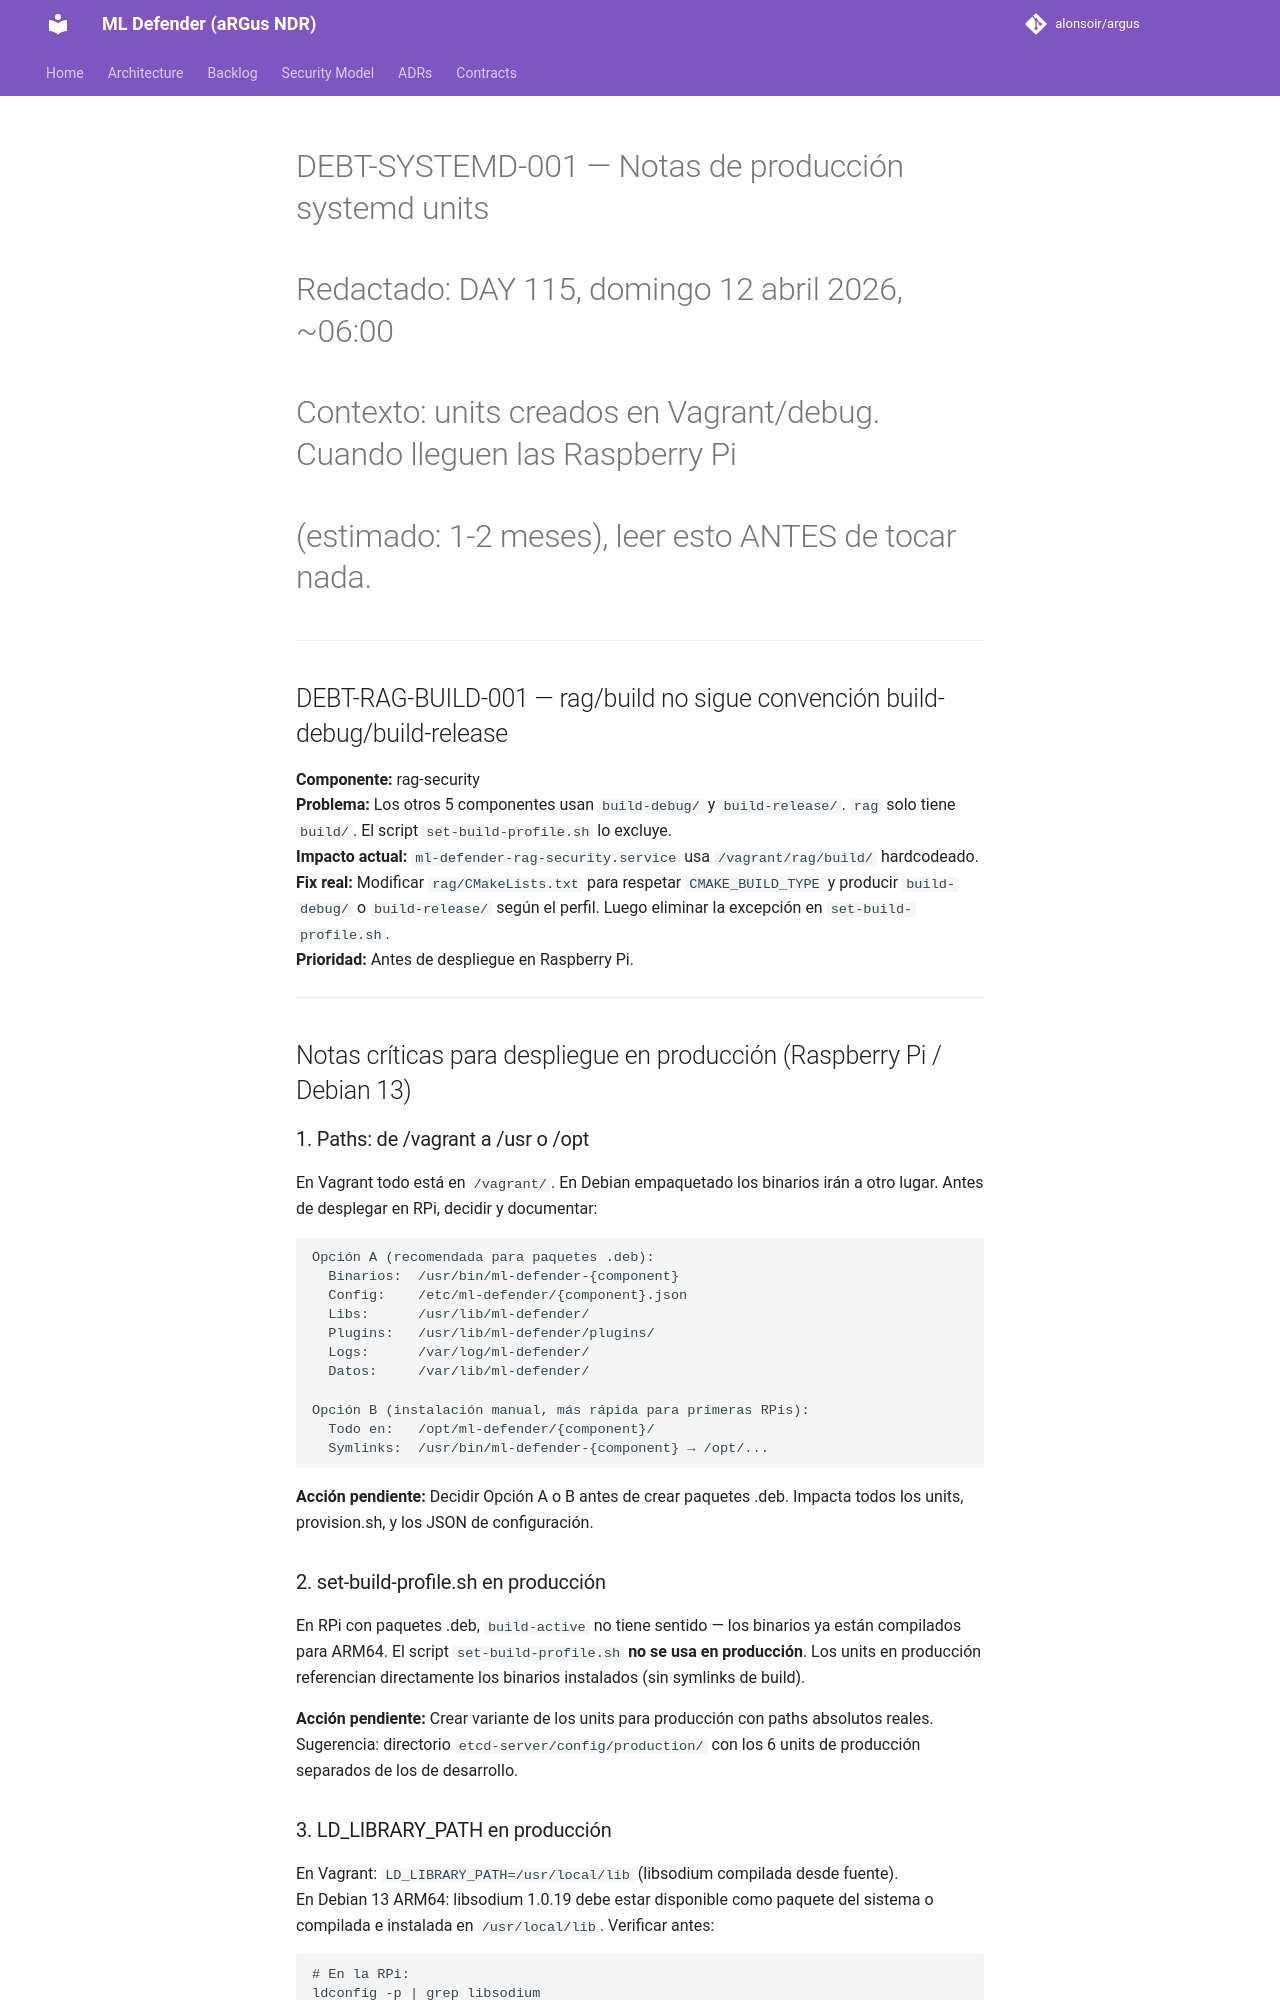

repository: alonsoir/argus · page: debt/DEBT-SYSTEMD-001/index.html · generator: mkdocs

# DEBT-SYSTEMD-001 — Notas de producción systemd units
# Redactado: DAY 115, domingo 12 abril 2026, ~06:00
# Contexto: units creados en Vagrant/debug. Cuando lleguen las Raspberry Pi
# (estimado: 1-2 meses), leer esto ANTES de tocar nada.

---

## DEBT-RAG-BUILD-001 — rag/build no sigue convención build-debug/build-release

**Componente:** rag-security  
**Problema:** Los otros 5 componentes usan `build-debug/` y `build-release/`.
`rag` solo tiene `build/`. El script `set-build-profile.sh` lo excluye.  
**Impacto actual:** `ml-defender-rag-security.service` usa `/vagrant/rag/build/` hardcodeado.  
**Fix real:** Modificar `rag/CMakeLists.txt` para respetar `CMAKE_BUILD_TYPE` y
producir `build-debug/` o `build-release/` según el perfil. Luego eliminar la
excepción en `set-build-profile.sh`.  
**Prioridad:** Antes de despliegue en Raspberry Pi.

---

## Notas críticas para despliegue en producción (Raspberry Pi / Debian 13)

### 1. Paths: de /vagrant a /usr o /opt

En Vagrant todo está en `/vagrant/`. En Debian empaquetado los binarios
irán a otro lugar. Antes de desplegar en RPi, decidir y documentar:

```
Opción A (recomendada para paquetes .deb):
  Binarios:  /usr/bin/ml-defender-{component}
  Config:    /etc/ml-defender/{component}.json
  Libs:      /usr/lib/ml-defender/
  Plugins:   /usr/lib/ml-defender/plugins/
  Logs:      /var/log/ml-defender/
  Datos:     /var/lib/ml-defender/

Opción B (instalación manual, más rápida para primeras RPis):
  Todo en:   /opt/ml-defender/{component}/
  Symlinks:  /usr/bin/ml-defender-{component} → /opt/...
```

**Acción pendiente:** Decidir Opción A o B antes de crear paquetes .deb.
Impacta todos los units, provision.sh, y los JSON de configuración.

### 2. set-build-profile.sh en producción

En RPi con paquetes .deb, `build-active` no tiene sentido — los binarios
ya están compilados para ARM64. El script `set-build-profile.sh` **no se
usa en producción**. Los units en producción referencian directamente los
binarios instalados (sin symlinks de build).

**Acción pendiente:** Crear variante de los units para producción con paths
absolutos reales. Sugerencia: directorio `etcd-server/config/production/`
con los 6 units de producción separados de los de desarrollo.

### 3. LD_LIBRARY_PATH en producción

En Vagrant: `LD_LIBRARY_PATH=/usr/local/lib` (libsodium compilada desde fuente).  
En Debian 13 ARM64: libsodium 1.0.19 debe estar disponible como paquete del
sistema o compilada e instalada en `/usr/local/lib`. Verificar antes:

```bash
# En la RPi:
ldconfig -p | grep libsodium
# Si no aparece 1.0.19, compilar desde fuente igual que en Vagrant:
# (ver provision.sh — sección libsodium)
```
